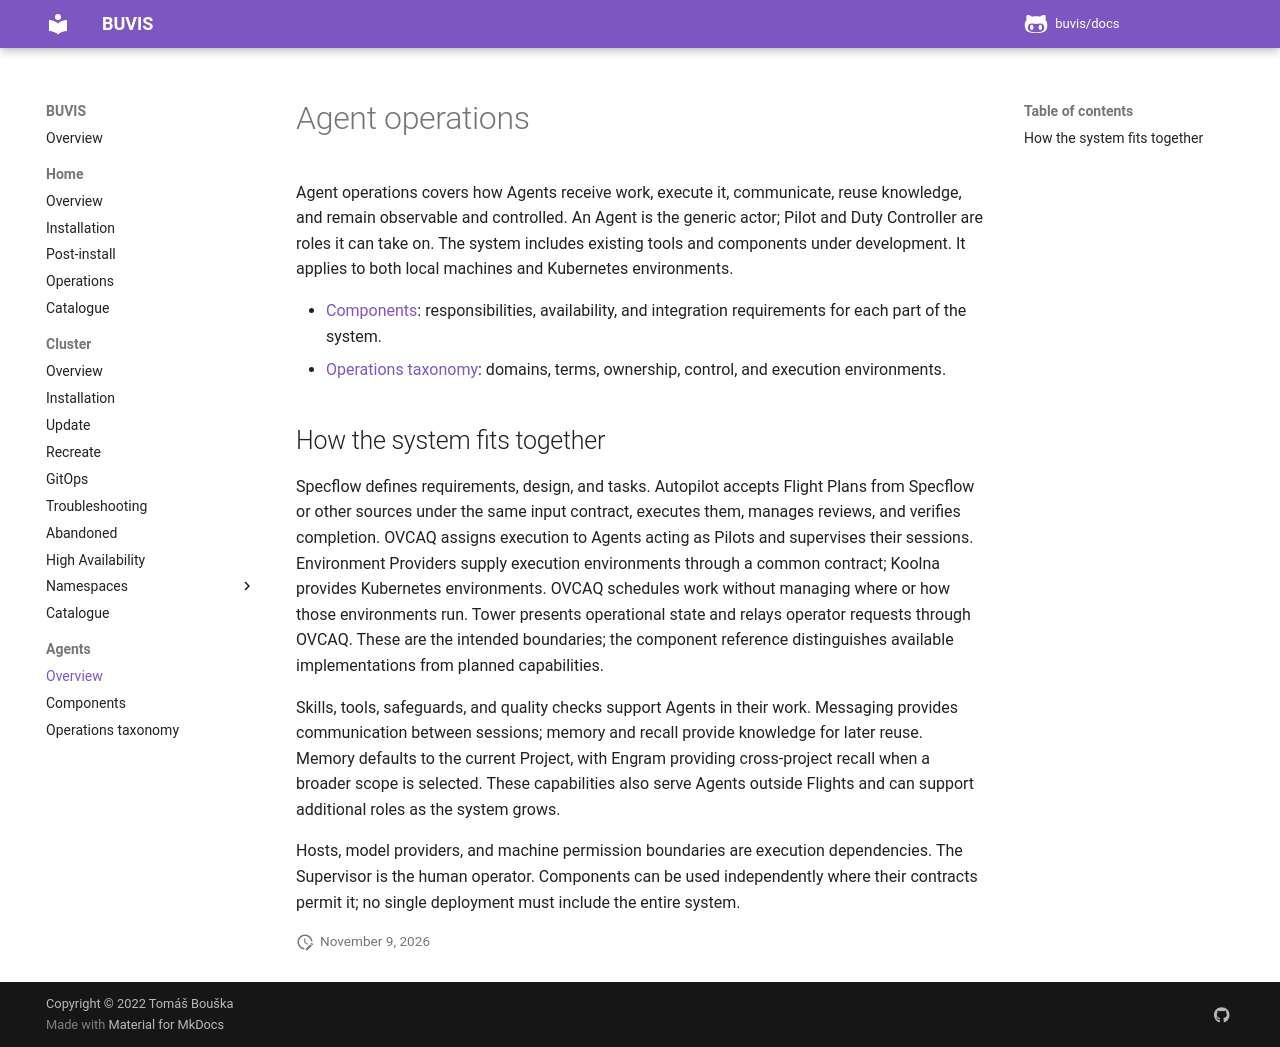

repository: buvis/docs · page: agents/index.html · generator: mkdocs

# Agent operations

Agent operations covers how Agents receive work, execute it, communicate,
reuse knowledge, and remain observable and controlled. An Agent is the generic
actor; Pilot and Duty Controller are roles it can take on. The system includes
existing tools and components under development. It applies to both local
machines and Kubernetes environments.

- [Components](components.md): responsibilities, availability, and integration
  requirements for each part of the system.
- [Operations taxonomy](taxonomy.md): domains, terms, ownership, control,
  and execution environments.

## How the system fits together

Specflow defines requirements, design, and tasks. Autopilot accepts Flight Plans
from Specflow or other sources under the same input contract, executes them,
manages reviews, and verifies completion.
OVCAQ assigns execution to Agents acting as Pilots and supervises their sessions.
Environment Providers supply execution environments through a common contract;
Koolna provides Kubernetes environments. OVCAQ schedules work without managing
where or how those environments run. Tower presents operational state and
relays operator requests through OVCAQ. These are the intended boundaries;
the component reference distinguishes available implementations from planned
capabilities.

Skills, tools, safeguards, and quality checks support Agents in their work.
Messaging provides communication between sessions; memory and recall provide
knowledge for later reuse. Memory defaults to the current Project, with Engram
providing cross-project recall when a broader scope is selected.
These capabilities also serve Agents outside Flights and can support additional
roles as the system grows.

Hosts, model providers, and machine permission boundaries are execution
dependencies. The Supervisor is the human operator. Components can be used
independently where their contracts permit it; no single deployment must
include the entire system.
